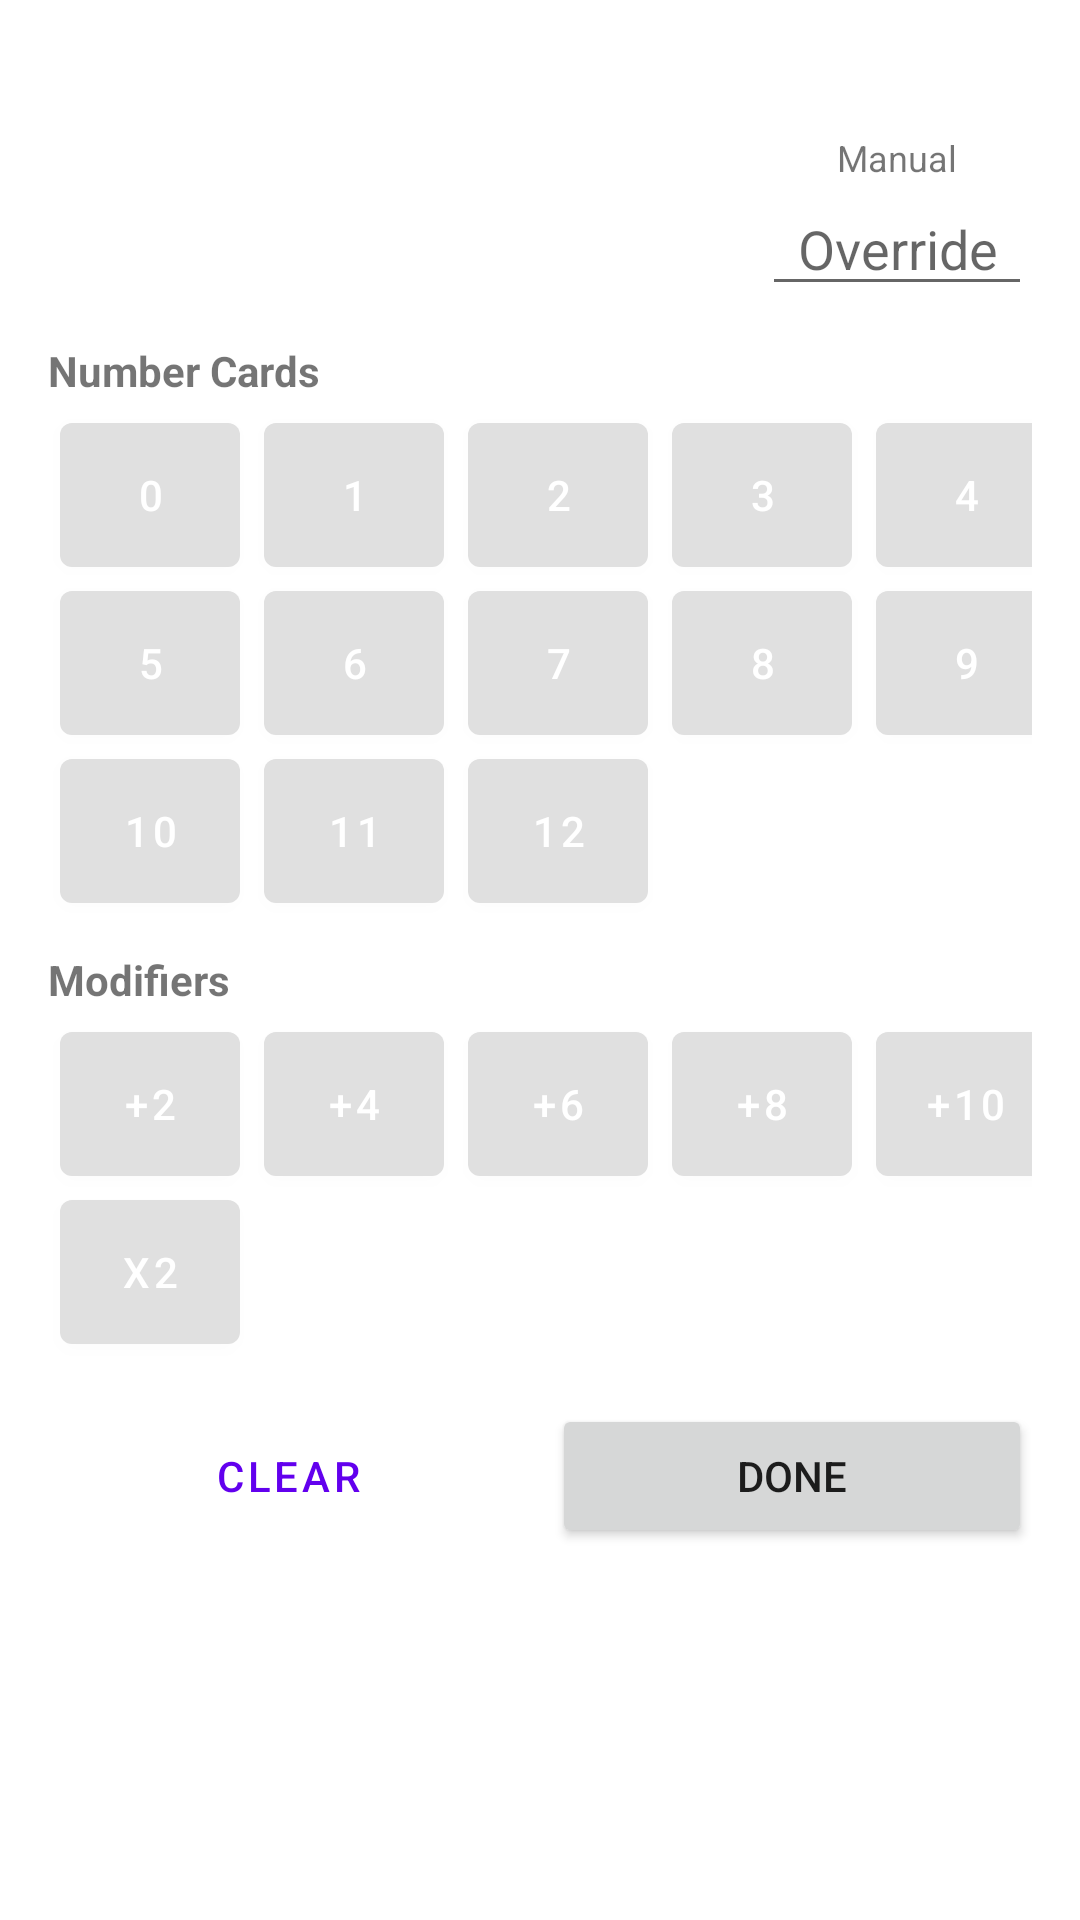

Here is an Android app screen rendered from its layout file. Give the layout XML and the strings, colors and styles it references.
<!-- AndroidManifest.xml: application theme Theme.Flip7ScoreTracker -->
<!-- res/layout/bottom_sheet_card_keypad.xml -->
<?xml version="1.0" encoding="utf-8"?>
<androidx.core.widget.NestedScrollView xmlns:android="http://schemas.android.com/apk/res/android"
    xmlns:app="http://schemas.android.com/apk/res-auto"
    android:layout_width="match_parent"
    android:layout_height="wrap_content">

    <LinearLayout
        android:layout_width="match_parent"
        android:layout_height="wrap_content"
        android:orientation="vertical"
        android:padding="16dp">

        <TextView
            android:id="@+id/playerNameHeader"
            android:layout_width="wrap_content"
            android:layout_height="wrap_content"
            android:textSize="18sp"
            android:textStyle="bold" />

        <LinearLayout
            android:layout_width="match_parent"
            android:layout_height="wrap_content"
            android:layout_marginTop="4dp"
            android:orientation="horizontal"
            android:gravity="center_vertical">

            <TextView
                android:id="@+id/totalDisplayText"
                android:layout_width="0dp"
                android:layout_height="wrap_content"
                android:layout_weight="1"
                android:textSize="24sp"
                android:textStyle="bold" />

            <LinearLayout
                android:layout_width="wrap_content"
                android:layout_height="wrap_content"
                android:orientation="vertical"
                android:gravity="center_horizontal">

                <TextView
                    android:layout_width="wrap_content"
                    android:layout_height="wrap_content"
                    android:text="@string/keypad_manual_label"
                    android:textSize="12sp" />

                <EditText
                    android:id="@+id/manualScoreInput"
                    android:layout_width="90dp"
                    android:layout_height="wrap_content"
                    android:hint="@string/keypad_manual_hint"
                    android:inputType="number"
                    android:textAlignment="center"
                    android:textSize="18sp" />

            </LinearLayout>

        </LinearLayout>

        <TextView
            android:id="@+id/flip7BonusText"
            android:layout_width="wrap_content"
            android:layout_height="wrap_content"
            android:layout_marginTop="2dp"
            android:text="@string/keypad_flip7_bonus"
            android:textColor="@color/green_500"
            android:textStyle="bold"
            android:visibility="gone" />

        <TextView
            android:layout_width="wrap_content"
            android:layout_height="wrap_content"
            android:layout_marginTop="12dp"
            android:text="@string/keypad_number_cards_label"
            android:textStyle="bold" />

        <GridLayout
            android:layout_width="wrap_content"
            android:layout_height="wrap_content"
            android:layout_marginTop="4dp"
            android:columnCount="5">

            <com.google.android.material.button.MaterialButton
                android:id="@+id/cardNum0"
                style="@style/CardKeypadButton"
                android:text="0" />
            <com.google.android.material.button.MaterialButton
                android:id="@+id/cardNum1"
                style="@style/CardKeypadButton"
                android:text="1" />
            <com.google.android.material.button.MaterialButton
                android:id="@+id/cardNum2"
                style="@style/CardKeypadButton"
                android:text="2" />
            <com.google.android.material.button.MaterialButton
                android:id="@+id/cardNum3"
                style="@style/CardKeypadButton"
                android:text="3" />
            <com.google.android.material.button.MaterialButton
                android:id="@+id/cardNum4"
                style="@style/CardKeypadButton"
                android:text="4" />
            <com.google.android.material.button.MaterialButton
                android:id="@+id/cardNum5"
                style="@style/CardKeypadButton"
                android:text="5" />
            <com.google.android.material.button.MaterialButton
                android:id="@+id/cardNum6"
                style="@style/CardKeypadButton"
                android:text="6" />
            <com.google.android.material.button.MaterialButton
                android:id="@+id/cardNum7"
                style="@style/CardKeypadButton"
                android:text="7" />
            <com.google.android.material.button.MaterialButton
                android:id="@+id/cardNum8"
                style="@style/CardKeypadButton"
                android:text="8" />
            <com.google.android.material.button.MaterialButton
                android:id="@+id/cardNum9"
                style="@style/CardKeypadButton"
                android:text="9" />
            <com.google.android.material.button.MaterialButton
                android:id="@+id/cardNum10"
                style="@style/CardKeypadButton"
                android:text="10" />
            <com.google.android.material.button.MaterialButton
                android:id="@+id/cardNum11"
                style="@style/CardKeypadButton"
                android:text="11" />
            <com.google.android.material.button.MaterialButton
                android:id="@+id/cardNum12"
                style="@style/CardKeypadButton"
                android:text="12" />

        </GridLayout>

        <TextView
            android:layout_width="wrap_content"
            android:layout_height="wrap_content"
            android:layout_marginTop="12dp"
            android:text="@string/keypad_modifier_cards_label"
            android:textStyle="bold" />

        <GridLayout
            android:layout_width="wrap_content"
            android:layout_height="wrap_content"
            android:layout_marginTop="4dp"
            android:columnCount="5">

            <com.google.android.material.button.MaterialButton
                android:id="@+id/modPlus2"
                style="@style/CardKeypadButton"
                android:text="+2" />
            <com.google.android.material.button.MaterialButton
                android:id="@+id/modPlus4"
                style="@style/CardKeypadButton"
                android:text="+4" />
            <com.google.android.material.button.MaterialButton
                android:id="@+id/modPlus6"
                style="@style/CardKeypadButton"
                android:text="+6" />
            <com.google.android.material.button.MaterialButton
                android:id="@+id/modPlus8"
                style="@style/CardKeypadButton"
                android:text="+8" />
            <com.google.android.material.button.MaterialButton
                android:id="@+id/modPlus10"
                style="@style/CardKeypadButton"
                android:text="+10" />
            <com.google.android.material.button.MaterialButton
                android:id="@+id/modX2"
                style="@style/CardKeypadButton"
                android:text="x2" />

        </GridLayout>

        <LinearLayout
            android:layout_width="match_parent"
            android:layout_height="wrap_content"
            android:layout_marginTop="16dp"
            android:orientation="horizontal">

            <Button
                android:id="@+id/clearButton"
                android:layout_width="0dp"
                android:layout_height="wrap_content"
                android:layout_weight="1"
                android:layout_marginEnd="4dp"
                android:text="@string/keypad_clear"
                style="@style/Widget.MaterialComponents.Button.OutlinedButton" />

            <Button
                android:id="@+id/doneButton"
                android:layout_width="0dp"
                android:layout_height="wrap_content"
                android:layout_weight="1"
                android:layout_marginStart="4dp"
                android:text="@string/keypad_done" />

        </LinearLayout>

    </LinearLayout>

</androidx.core.widget.NestedScrollView>
<!-- resources referenced by this layout -->
<resources>
  <color name="green_500">#FF4CAF50</color>
  <string name="keypad_clear">Clear</string>
  <string name="keypad_done">Done</string>
  <string name="keypad_flip7_bonus">Flip 7! +15 bonus</string>
  <string name="keypad_manual_hint">Override</string>
  <string name="keypad_manual_label">Manual</string>
  <string name="keypad_modifier_cards_label">Modifiers</string>
  <string name="keypad_number_cards_label">Number Cards</string>
  <style name="CardKeypadButton" parent="Widget.MaterialComponents.Button">
          <item name="android:layout_width">60dp</item>
          <item name="android:layout_height">48dp</item>
          <item name="android:layout_margin">4dp</item>
          <item name="android:textSize">14sp</item>
          <item name="android:insetTop">0dp</item>
          <item name="android:insetBottom">0dp</item>
          <item name="android:minWidth">0dp</item>
          <item name="android:minHeight">0dp</item>
          <item name="android:paddingStart">2dp</item>
          <item name="android:paddingEnd">2dp</item>
          <item name="backgroundTint">@color/medium_gray</item>
      </style>
  <style name="Theme.Flip7ScoreTracker" parent="Theme.MaterialComponents.DayNight.DarkActionBar">
          <item name="colorPrimary">@color/purple_500</item>
          <item name="colorPrimaryVariant">@color/purple_700</item>
          <item name="colorOnPrimary">@color/white</item>
          <item name="colorSecondary">@color/teal_200</item>
          <item name="colorSecondaryVariant">@color/teal_700</item>
          <item name="colorOnSecondary">@color/black</item>
          <item name="android:statusBarColor">?attr/colorPrimaryVariant</item>
      </style>
  <color name="medium_gray">#FFE0E0E0</color>
  <color name="purple_500">#FF6200EE</color>
  <color name="purple_700">#FF3700B3</color>
  <color name="white">#FFFFFFFF</color>
  <color name="teal_200">#FF03DAC5</color>
  <color name="teal_700">#FF018786</color>
  <color name="black">#FF000000</color>
</resources>
